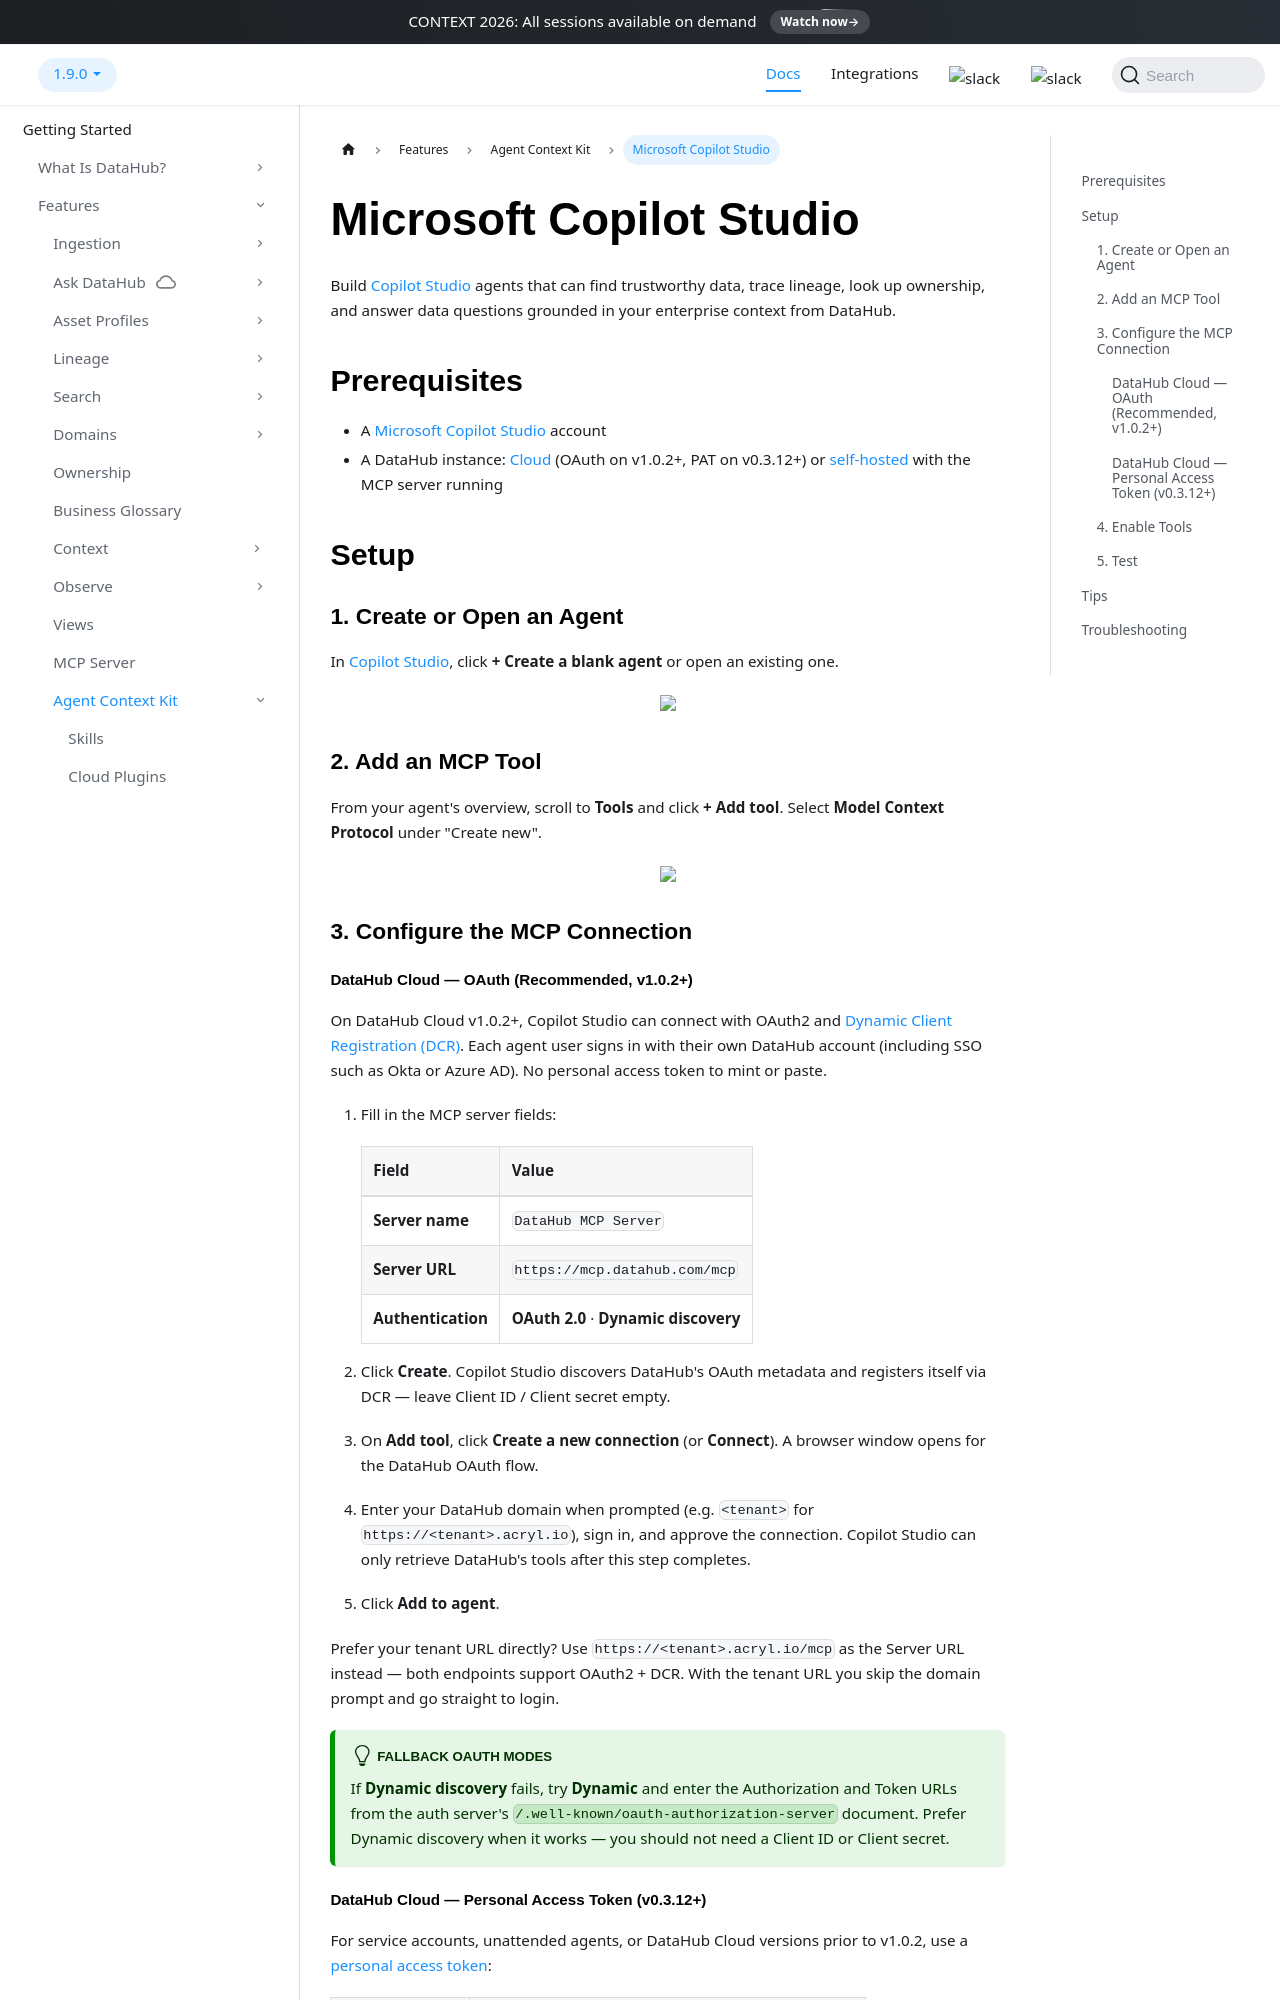

repository: datahub-project/datahub · page: docs/dev-guides/agent-context/copilot-studio/index.html · generator: docusaurus

# Microsoft Copilot Studio

Build [Copilot Studio](https://copilotstudio.microsoft.com/) agents that can find trustworthy data, trace lineage, look up ownership, and answer data questions grounded in your enterprise context from DataHub.

## Prerequisites

- A [Microsoft Copilot Studio](https://copilotstudio.microsoft.com/) account
- A DataHub instance: [Cloud](../../features/feature-guides/mcp.md#managed-mcp-server-usage) (OAuth on v1.0.2+, PAT on v0.3.12+) or [self-hosted](../../features/feature-guides/mcp.md#self-hosted-mcp-server-usage) with the MCP server running

## Setup

### 1. Create or Open an Agent

In [Copilot Studio](https://copilotstudio.microsoft.com/), click **+ Create a blank agent** or open an existing one.

<p align="center">
  <img width="80%" src="https://raw.githubusercontent.com/datahub-project/static-assets/main/imgs/ai/agent-context/copilot-studio/copilot_studio_agents_page.png"/>
</p>

### 2. Add an MCP Tool

From your agent's overview, scroll to **Tools** and click **+ Add tool**. Select **Model Context Protocol** under "Create new".

<p align="center">
  <img width="70%" src="https://raw.githubusercontent.com/datahub-project/static-assets/main/imgs/ai/agent-context/copilot-studio/copilot_studio_add_tool.png"/>
</p>

### 3. Configure the MCP Connection

#### DataHub Cloud — OAuth (Recommended, v1.0.2+)

On DataHub Cloud v1.0.2+, Copilot Studio can connect with OAuth2 and [Dynamic Client Registration (DCR)](https://datatracker.ietf.org/doc/html/rfc7591). Each agent user signs in with their own DataHub account (including SSO such as Okta or Azure AD). No personal access token to mint or paste.

1. Fill in the MCP server fields:

   | Field              | Value                                 |
   | ------------------ | ------------------------------------- |
   | **Server name**    | `DataHub MCP Server`                  |
   | **Server URL**     | `https://mcp.datahub.com/mcp`         |
   | **Authentication** | **OAuth 2.0** · **Dynamic discovery** |

2. Click **Create**. Copilot Studio discovers DataHub's OAuth metadata and registers itself via DCR — leave Client ID / Client secret empty.
3. On **Add tool**, click **Create a new connection** (or **Connect**). A browser window opens for the DataHub OAuth flow.
4. Enter your DataHub domain when prompted (e.g. `<tenant>` for `https://<tenant>.acryl.io`), sign in, and approve the connection. Copilot Studio can only retrieve DataHub's tools after this step completes.
5. Click **Add to agent**.

Prefer your tenant URL directly? Use `https://<tenant>.acryl.io/mcp` as the Server URL instead — both endpoints support OAuth2 + DCR. With the tenant URL you skip the domain prompt and go straight to login.

:::tip Fallback OAuth modes
If **Dynamic discovery** fails, try **Dynamic** and enter the Authorization and Token URLs from the auth server's `/.well-known/oauth-authorization-server` document. Prefer Dynamic discovery when it works — you should not need a Client ID or Client secret.
:::
